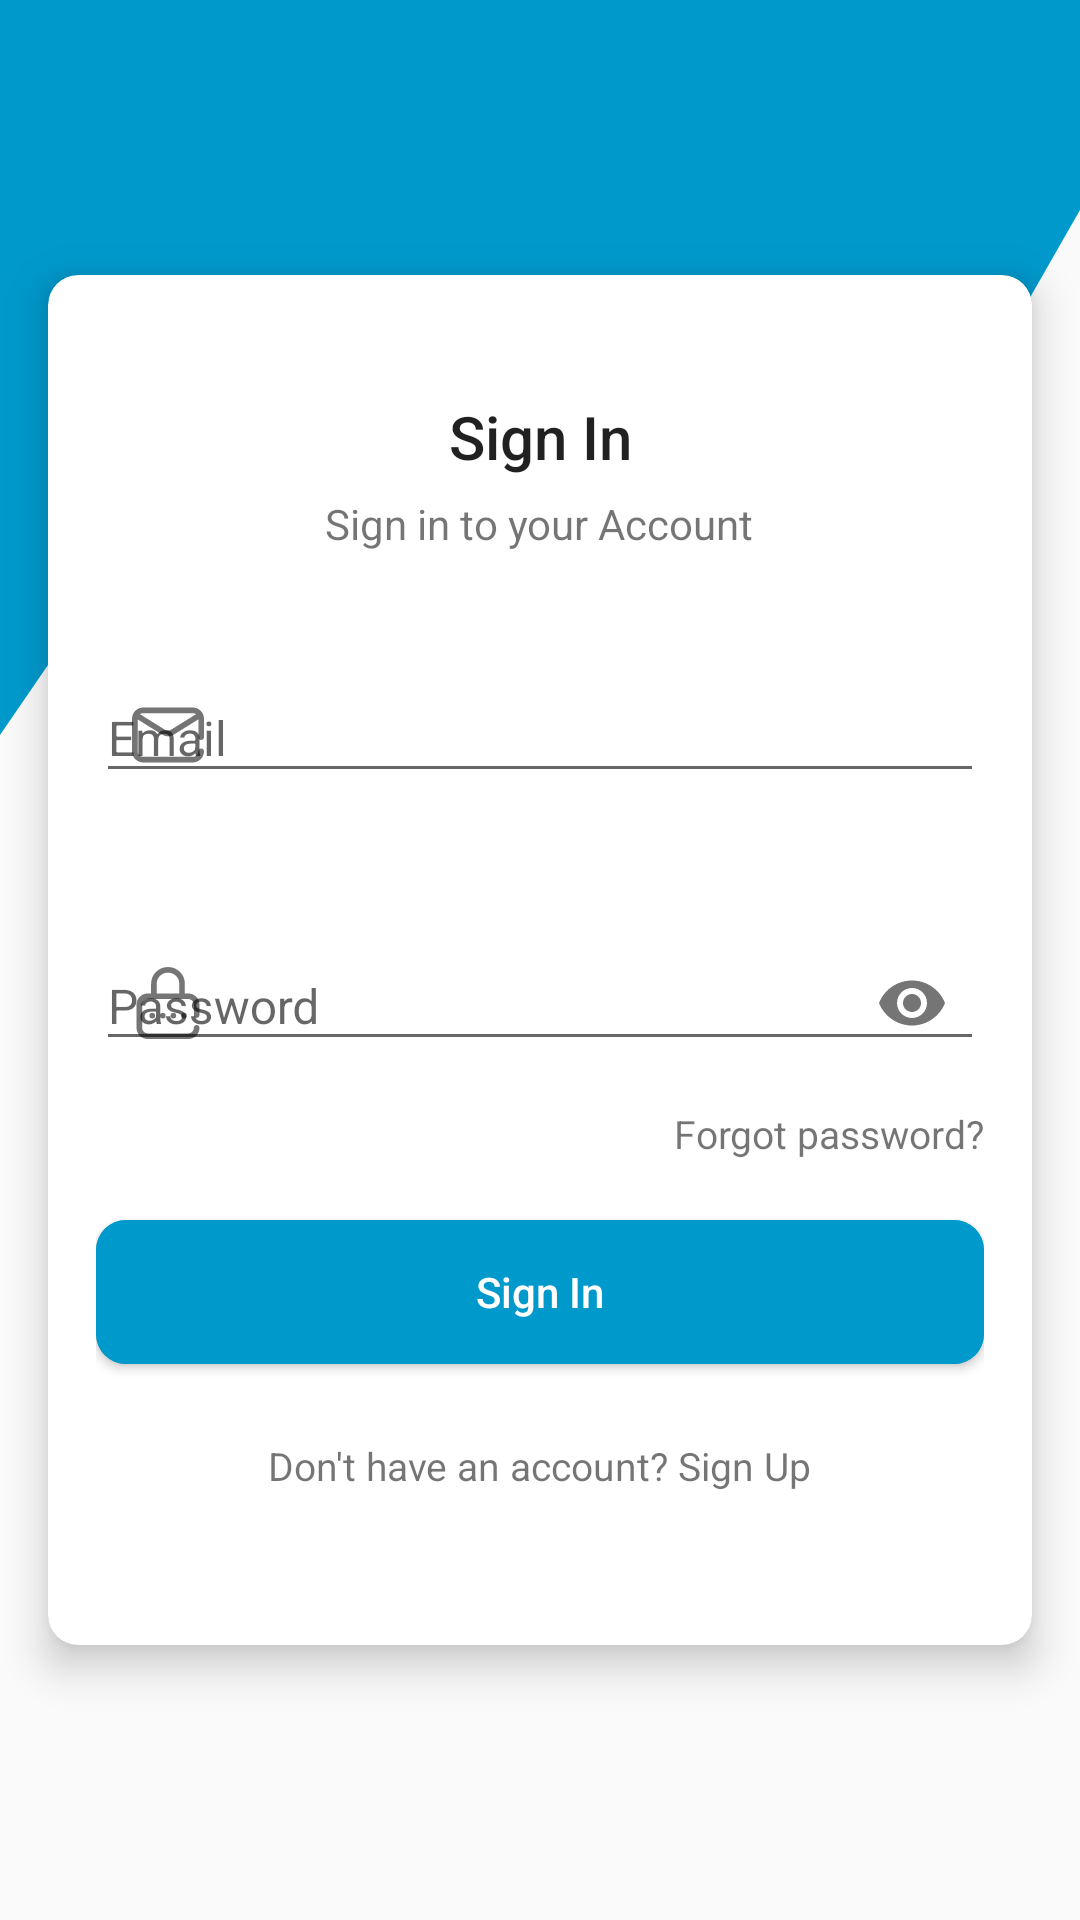

Android layout source for this screen:
<!-- AndroidManifest.xml: activity theme AppTheme.NoActionBar.Default -->
<!-- res/layout/activity_sign_in.xml -->
<?xml version="1.0" encoding="utf-8"?>
<RelativeLayout xmlns:android="http://schemas.android.com/apk/res/android"
    xmlns:app="http://schemas.android.com/apk/res-auto"
    xmlns:tools="http://schemas.android.com/tools"
    android:layout_width="match_parent"
    android:layout_height="match_parent"
    android:id="@+id/main"
    tools:context=".Activity.SignInActivity">

    <View
        android:layout_width="match_parent"
        android:layout_height="350dp"
        android:background="@drawable/ic_wave" />


    <androidx.cardview.widget.CardView
        android:id="@+id/cv"
        android:layout_width="match_parent"
        android:layout_height="wrap_content"
        android:layout_centerInParent="true"
        android:layout_margin="@dimen/activity_margin"
        app:cardCornerRadius="@dimen/card_radius"
        app:cardElevation="8dp">

        <LinearLayout
            android:layout_width="match_parent"
            android:layout_height="wrap_content"
            android:orientation="vertical">

            <ProgressBar
                android:id="@+id/progressBar"
                style="@style/Widget.AppCompat.ProgressBar.Horizontal"
                android:layout_width="match_parent"
                android:layout_height="wrap_content"
                android:layout_marginTop="-6dp"
                android:indeterminate="true"
                android:visibility="invisible" />

            <TextView
                android:layout_width="match_parent"
                android:layout_height="wrap_content"
                android:layout_marginTop="20dp"
                android:gravity="center"
                android:paddingTop="10dp"
                android:text="@string/textSignIn"
                android:textAppearance="@style/TextAppearance.AppCompat.Title" />

            <TextView
                android:layout_width="wrap_content"
                android:layout_height="wrap_content"
                android:layout_gravity="center"
                android:paddingTop="6dp"
                android:text="@string/textSubTitleSignIn" />

            <LinearLayout
                android:layout_width="match_parent"
                android:layout_height="match_parent"
                android:layout_marginTop="10dp"
                android:orientation="vertical"
                android:padding="16dp">

                <com.google.android.material.textfield.TextInputLayout
                    android:id="@+id/tilEmail"
                    android:layout_width="match_parent"
                    android:layout_height="wrap_content"
                    android:layout_marginBottom="10dp"
                    app:errorEnabled="true"
                    app:startIconDrawable="@drawable/ic_email">

                    <com.google.android.material.textfield.TextInputEditText
                        android:id="@+id/etEmail"
                        android:layout_width="match_parent"
                        android:layout_height="wrap_content"
                        android:hint="@string/textEmail"
                        android:textSize="16sp"
                        android:inputType="textEmailAddress" />

                </com.google.android.material.textfield.TextInputLayout>


                <com.google.android.material.textfield.TextInputLayout
                    android:id="@+id/tilPassword"
                    android:layout_width="match_parent"
                    android:layout_height="wrap_content"
                    app:errorEnabled="true"
                    app:passwordToggleEnabled="true"
                    app:startIconDrawable="@drawable/ic_password">

                    <com.google.android.material.textfield.TextInputEditText
                        android:id="@+id/etPassword"
                        android:layout_width="match_parent"
                        android:layout_height="wrap_content"
                        android:hint="@string/textPassword"
                        android:textSize="16sp"
                        android:inputType="textPassword" />

                </com.google.android.material.textfield.TextInputLayout>

                <TextView
                    android:id="@+id/tvForgotPassword"
                    android:layout_width="wrap_content"
                    android:layout_height="wrap_content"
                    android:layout_gravity="right"
                    android:layout_marginTop="-10dp"
                    android:layout_marginBottom="20dp"
                    android:textSize="13sp"
                    android:foreground="?attr/selectableItemBackground"
                    android:text="@string/textForgotPassword" />

                <androidx.cardview.widget.CardView
                    android:layout_width="match_parent"
                    android:layout_height="wrap_content"
                    app:cardBackgroundColor="@color/colorPrimaryDark"
                    app:cardCornerRadius="@dimen/button_radius">

                    <Button
                        android:id="@+id/btnSignIn"
                        android:layout_width="match_parent"
                        android:layout_height="match_parent"
                        android:background="@color/colorPrimaryDark"
                        android:foreground="?attr/selectableItemBackground"
                        android:text="@string/textSignIn"
                        android:textAllCaps="false"
                        android:textColor="@android:color/white" />
                </androidx.cardview.widget.CardView>


                <TextView
                    android:id="@+id/tvSignUp"
                    android:layout_width="wrap_content"
                    android:layout_height="wrap_content"
                    android:layout_gravity="center"
                    android:layout_marginTop="25dp"
                    android:layout_marginBottom="35dp"
                    android:foreground="?attr/selectableItemBackground"
                    android:text="@string/textDontHaveAccount"
                    android:textSize="13sp" />


            </LinearLayout>

        </LinearLayout>

    </androidx.cardview.widget.CardView>

</RelativeLayout>
<!-- resources referenced by this layout -->
<resources>
  <color name="colorPrimaryDark">@android:color/holo_blue_dark</color>
  <dimen name="activity_margin">16dp</dimen>
  <dimen name="button_radius">10dp</dimen>
  <dimen name="card_radius">10dp</dimen>
  <!-- drawable ic_email (drawable) -->
  <vector android:height="24dp" android:viewportHeight="512"
      android:viewportWidth="512" android:width="24dp" xmlns:android="http://schemas.android.com/apk/res/android">
      <path android:fillColor="#FF000000" android:pathData="M492,291.5c11.046,0 20,-8.954 20,-20v-131c0,-44.112 -35.888,-80 -80,-80H80c-44.112,0 -80,35.888 -80,80v231c0,44.112 35.888,80 80,80h352c44.112,0 80,-35.888 80,-80c0,-11.046 -8.954,-20 -20,-20c-11.046,0 -20,8.954 -20,20c0,22.056 -17.944,40 -40,40H80c-22.056,0 -40,-17.944 -40,-40V144.738l173.755,108.045c13.029,8.101 27.637,12.152 42.245,12.152c14.608,0 29.216,-4.051 42.245,-12.152L472,144.738V271.5C472,282.546 480.954,291.5 492,291.5zM277.122,218.814c-13.028,8.101 -29.216,8.102 -42.244,0L56.689,108.012c6.568,-4.726 14.62,-7.512 23.311,-7.512h352c8.691,0 16.743,2.787 23.311,7.513L277.122,218.814z"/>
  </vector>
  <!-- drawable ic_password (drawable) -->
  <vector android:height="24dp" android:viewportHeight="512"
      android:viewportWidth="512" android:width="24dp" xmlns:android="http://schemas.android.com/apk/res/android">
      <path android:fillColor="#FF000000" android:pathData="M370,346m-20,0a20,20 0,1 1,40 0a20,20 0,1 1,-40 0"/>
      <path android:fillColor="#FF000000" android:pathData="M460,362c11.046,0 20,-8.954 20,-20v-74c0,-44.112 -35.888,-80 -80,-80h-24.037v-70.534C375.963,52.695 322.131,0 255.963,0s-120,52.695 -120,117.466V188H112c-44.112,0 -80,35.888 -80,80v164c0,44.112 35.888,80 80,80h288c44.112,0 80,-35.888 80,-80c0,-11.046 -8.954,-20 -20,-20c-11.046,0 -20,8.954 -20,20c0,22.056 -17.944,40 -40,40H112c-22.056,0 -40,-17.944 -40,-40V268c0,-22.056 17.944,-40 40,-40h288c22.056,0 40,17.944 40,40v74C440,353.046 448.954,362 460,362zM335.963,188h-160v-70.534c0,-42.715 35.888,-77.466 80,-77.466s80,34.751 80,77.466V188z"/>
      <path android:fillColor="#FF000000" android:pathData="M219,346m-20,0a20,20 0,1 1,40 0a20,20 0,1 1,-40 0"/>
      <path android:fillColor="#FF000000" android:pathData="M144,346m-20,0a20,20 0,1 1,40 0a20,20 0,1 1,-40 0"/>
      <path android:fillColor="#FF000000" android:pathData="M294,346m-20,0a20,20 0,1 1,40 0a20,20 0,1 1,-40 0"/>
  </vector>
  <!-- drawable ic_wave (drawable) -->
  <vector xmlns:android="http://schemas.android.com/apk/res/android"
      android:width="1440dp"
      android:height="320dp"
      android:viewportWidth="1440"
      android:viewportHeight="320">
    <path
        android:pathData="M0,224L80,197.3C160,171 320,117 480,122.7C640,128 800,192 960,192C1120,192 1280,128 1360,96L1440,64L1440,0L1360,0C1280,0 1120,0 960,0C800,0 640,0 480,0C320,0 160,0 80,0L0,0Z"
        android:fillColor="@color/colorPrimaryDark"
        android:fillAlpha="1"/>
  </vector>
  <string name="textDontHaveAccount">Don\'t have an account? Sign Up</string>
  <string name="textEmail">Email</string>
  <string name="textForgotPassword">Forgot password?</string>
  <string name="textPassword">Password</string>
  <string name="textSignIn">Sign In</string>
  <string name="textSubTitleSignIn">Sign in to your Account</string>
  <style name="AppTheme.NoActionBar.Default" parent="Theme.AppCompat.Light.NoActionBar">
          <item name="colorPrimary">@color/colorPrimary</item>
          <item name="colorPrimaryDark">@color/colorPrimaryDark</item>
          <item name="colorAccent">@color/colorAccent</item>
      </style>
  <color name="colorPrimary">@android:color/holo_blue_light</color>
  <color name="colorAccent">@android:color/holo_blue_light</color>
</resources>
